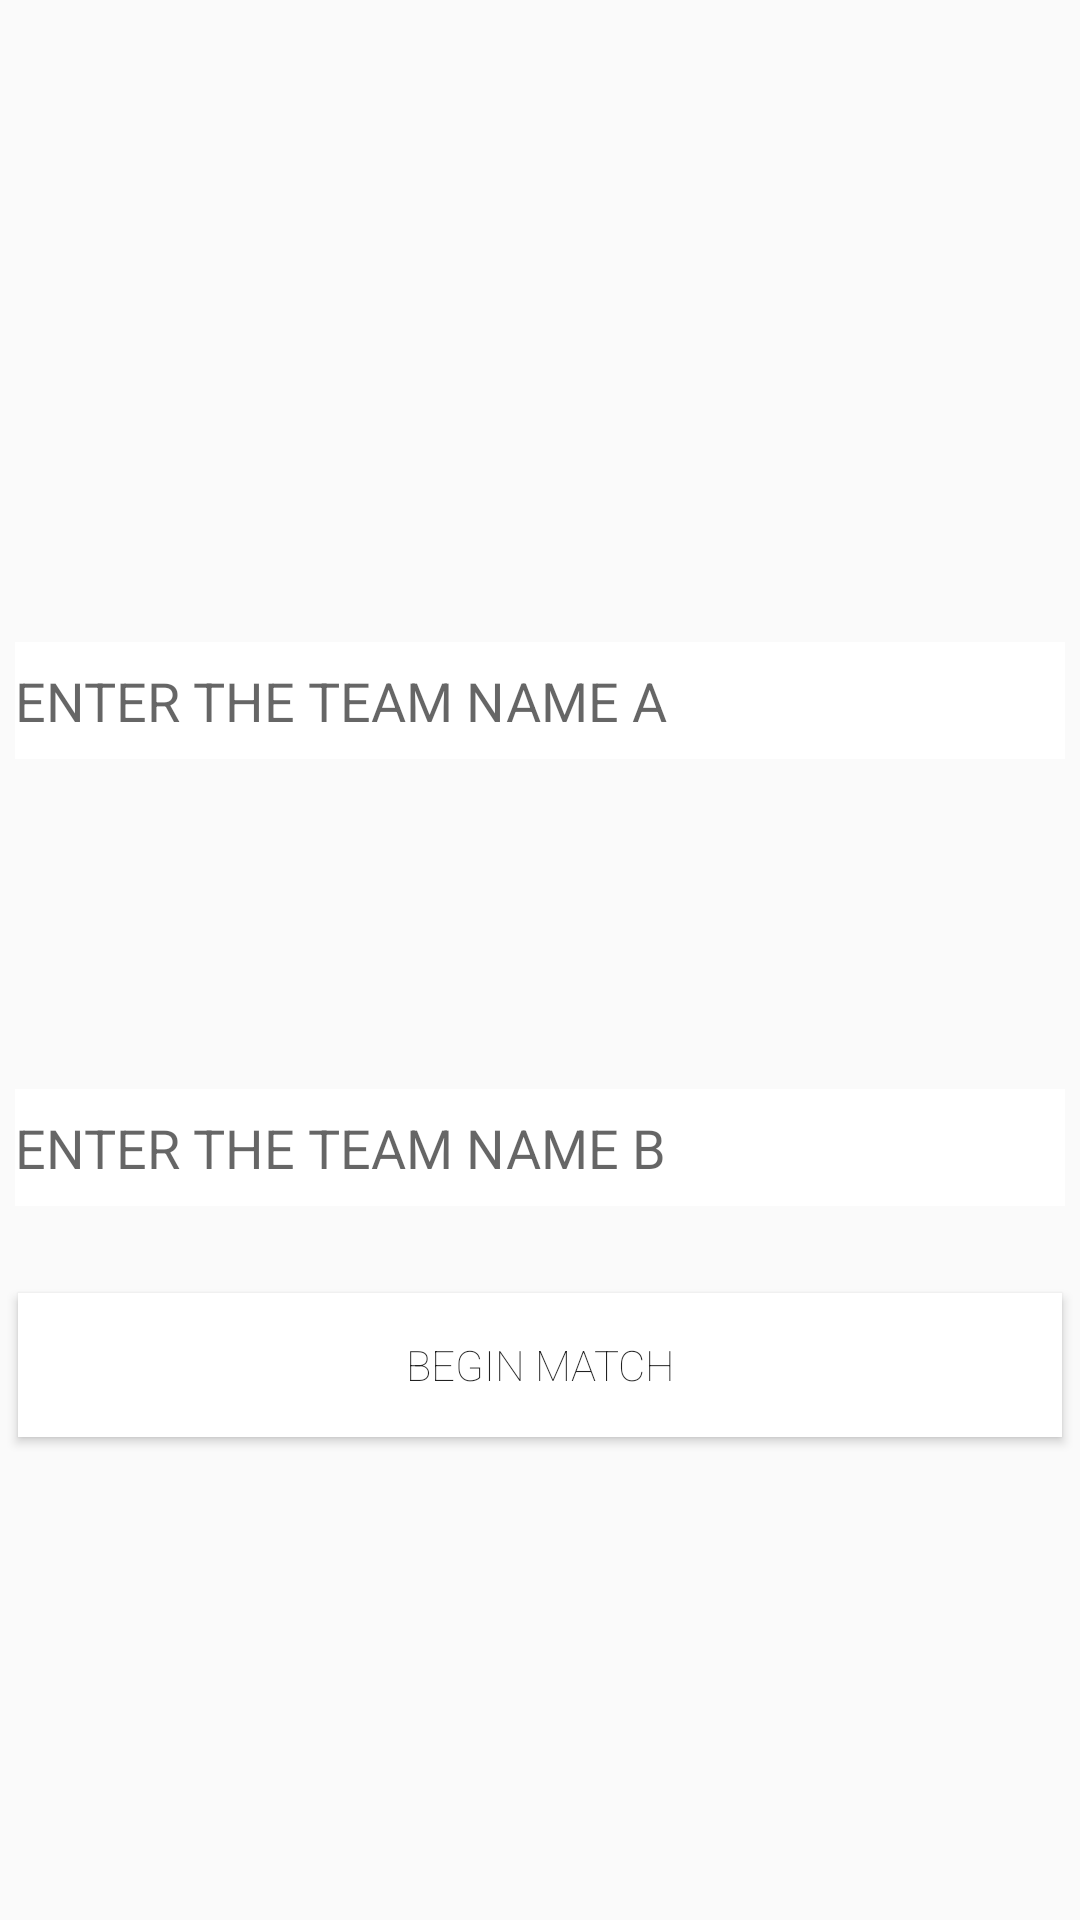

The Android layout XML behind this screen, and the referenced resources:
<!-- AndroidManifest.xml: application theme AppTheme -->
<!-- res/layout/activity_team.xml -->
<RelativeLayout
xmlns:android="http://schemas.android.com/apk/res/android"
android:layout_width="match_parent"
android:layout_height="match_parent"
android:orientation="vertical"


xmlns:tools="http://schemas.android.com/tools"
tools:context=".Team" >
<ImageView
    android:layout_width="wrap_content"
    android:layout_height="wrap_content"
    android:src="@drawable/splash"/>

<EditText
    android:id="@+id/name1"
    android:layout_width="350dp"
    android:layout_height="39dp"
    android:layout_alignParentTop="true"
    android:layout_centerHorizontal="true"
    android:layout_marginTop="214dp"
    android:background="#fff"
    android:hint="ENTER THE TEAM NAME A"
    android:inputType="text" />

<EditText
    android:id="@+id/name2"
    android:layout_width="350dp"
    android:layout_height="39dp"
    android:layout_alignParentBottom="true"
    android:layout_centerHorizontal="true"
    android:layout_marginBottom="238dp"
    android:background="#fff"
    android:hint="ENTER THE TEAM NAME B"
    android:inputType="text" />


<Button
    android:id="@+id/button1"
    android:layout_width="348dp"
    android:layout_height="wrap_content"
    android:background="#fff"
    android:layout_alignParentBottom="true"
    android:layout_centerHorizontal="true"
    android:layout_marginBottom="161dp"
    android:text="BEGIN MATCH"
    android:textFontWeight="25" />


</RelativeLayout>
<!-- resources referenced by this layout -->
<resources>
  <style name="AppTheme" parent="Base.Theme.AppCompat.Light.DarkActionBar">
          
          <item name="colorPrimary">@color/colorPrimary</item>
          <item name="colorPrimaryDark">@color/colorPrimaryDark</item>
          <item name="colorAccent">@color/colorAccent</item>
      </style>
  <!-- not gathered from this repository: default colours our renderer supplied (Android Studio template values) -->
  <color name="colorPrimary">#FF6200EE</color>
  <color name="colorPrimaryDark">#FF3700B3</color>
  <color name="colorAccent">#FF03DAC5</color>
</resources>
